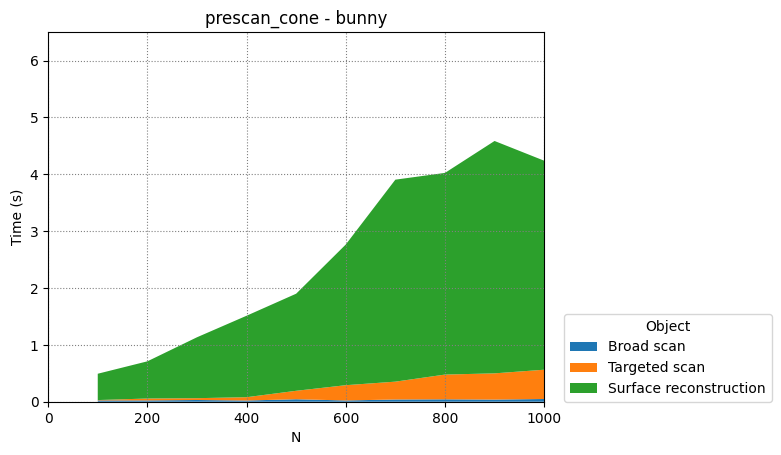

The table this chart was drawn from, first rows:
Broad scan, Targeted scan, Surface reconstruction
100, 200, 300, 400, 500, 600, 700, 800, 900, 1000
0.02261, 0.006581, 0.463
0.02285, 0.03351, 0.6538
0.03041, 0.03193, 1.071
0.0212, 0.05832, 1.432
0.04366, 0.1484, 1.707
0.02225, 0.2685, 2.474
0.03924, 0.3138, 3.552
0.0423, 0.4352, 3.547
0.03774, 0.4611, 4.087
0.04805, 0.5149, 3.676
